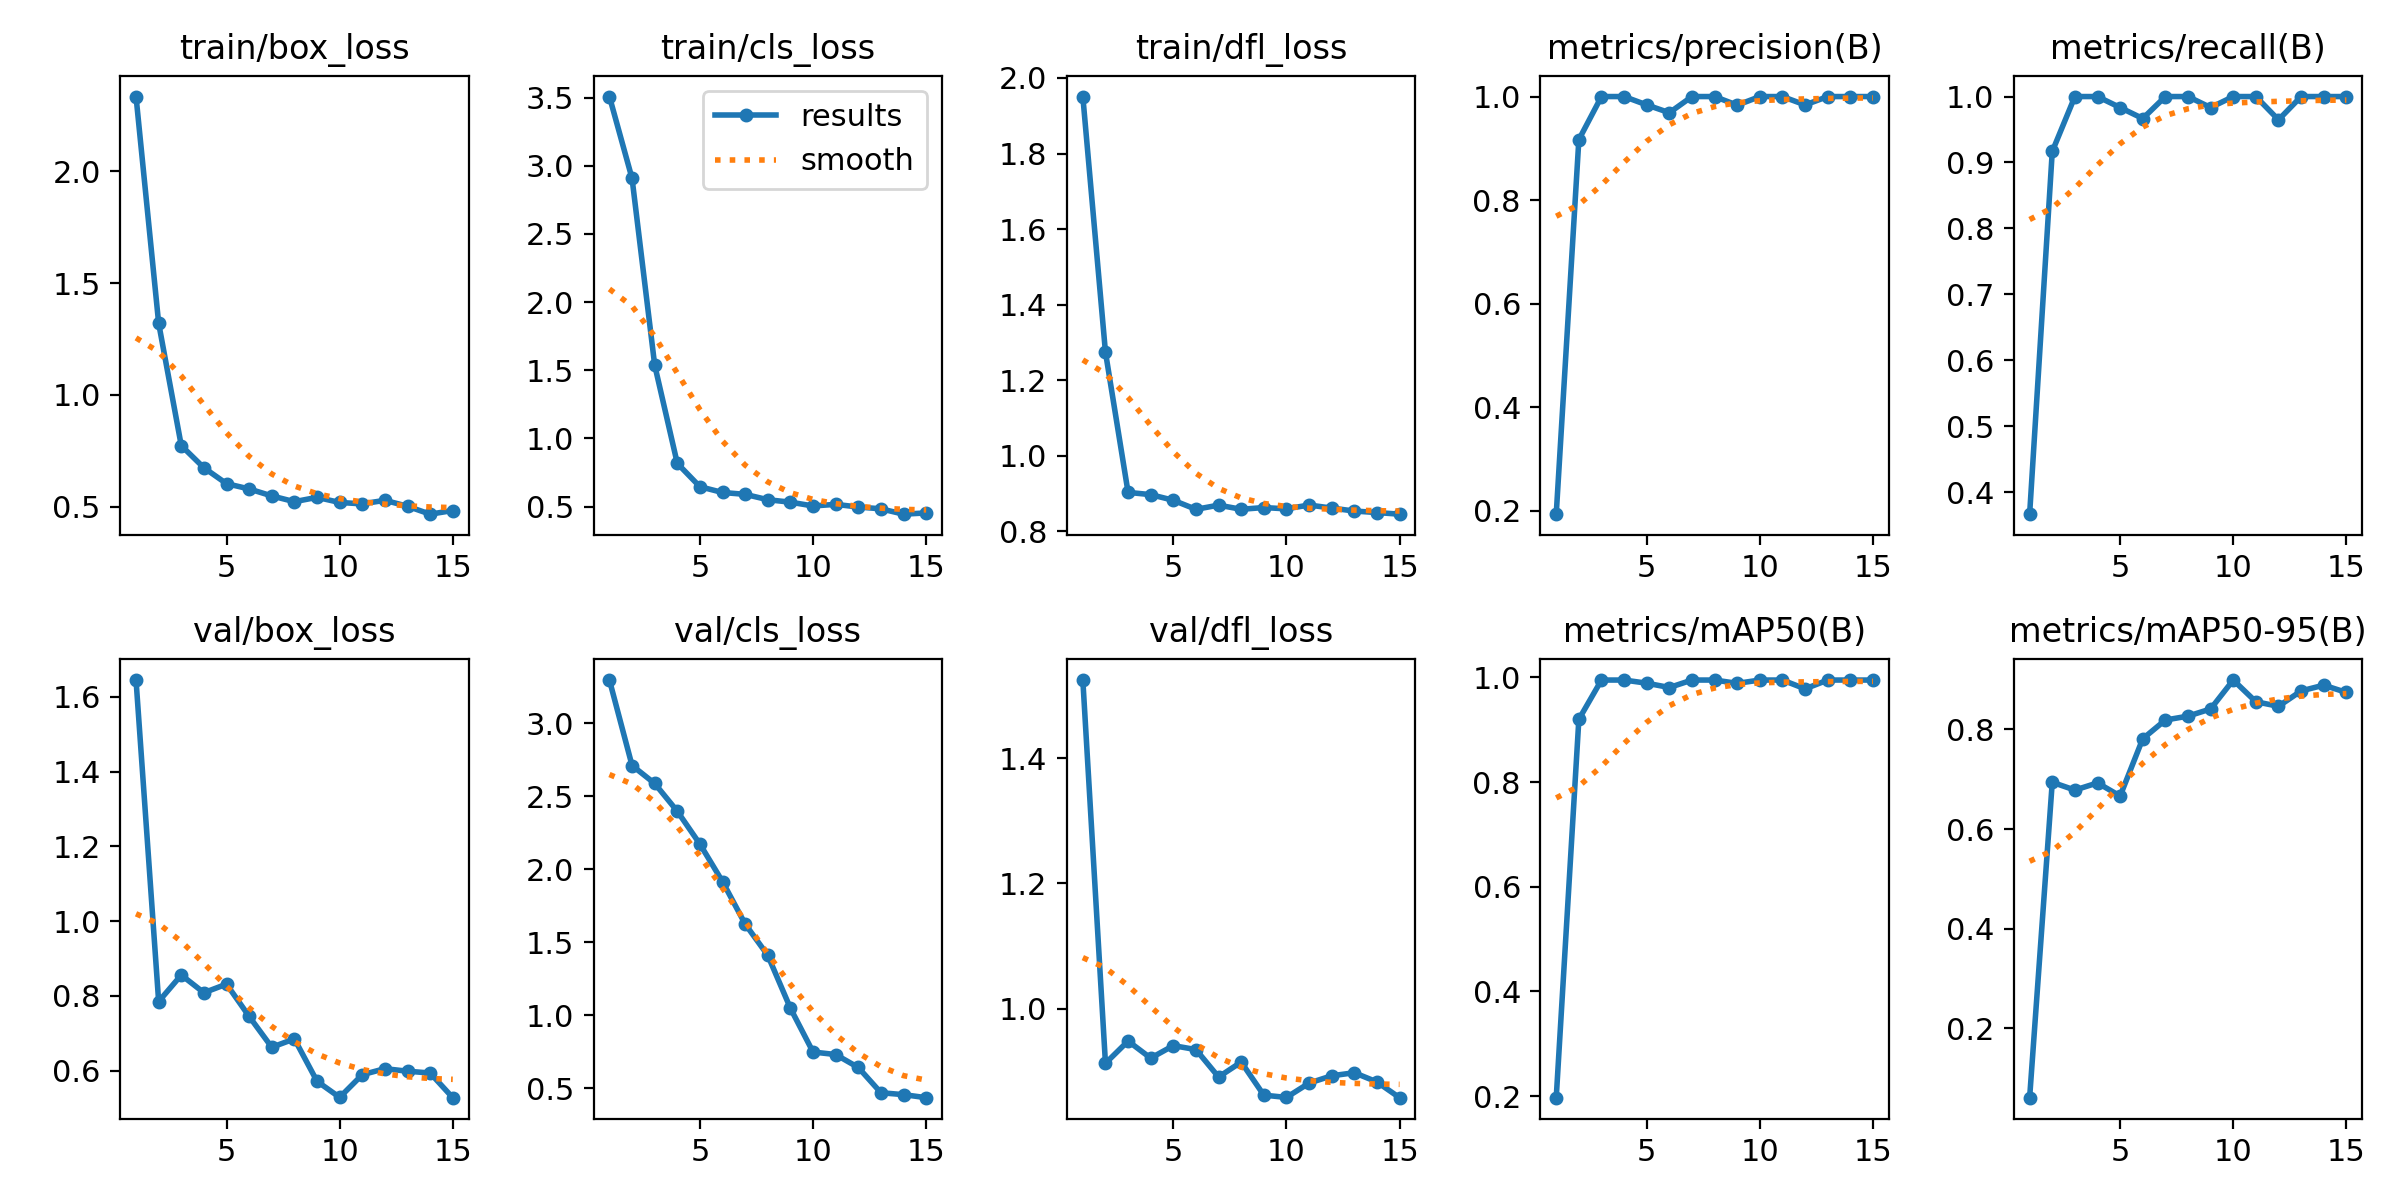

The file beside this chart, header and first rows:
epoch, time, train/box_loss, train/cls_loss, train/dfl_loss, metrics/precision(B), metrics/recall(B), metrics/mAP50(B), metrics/mAP50-95(B), val/box_loss, val/cls_loss, val/dfl_loss, lr/pg0, lr/pg1, lr/pg2
1, 1.804, 2.335, 3.507, 1.951, 0.193, 0.3667, 0.1971, 0.06077, 1.645, 3.295, 1.524, 0.0001334, 0.0001334, 0.0001334
2, 3.185, 1.321, 2.907, 1.274, 0.9167, 0.9167, 0.9199, 0.6938, 0.7846, 2.71, 0.9132, 0.0002806, 0.0002806, 0.0002806
3, 4.447, 0.7733, 1.538, 0.9032, 1, 1, 0.995, 0.6782, 0.8555, 2.587, 0.9487, 0.0004248, 0.0004248, 0.0004248
4, 6.096, 0.6742, 0.8169, 0.8973, 1, 1, 0.995, 0.6926, 0.8082, 2.397, 0.9215, 0.0005661, 0.0005661, 0.0005661
5, 7.559, 0.6032, 0.6458, 0.8824, 0.9839, 0.9833, 0.989, 0.6663, 0.8312, 2.172, 0.9415, 0.0007044, 0.0007044, 0.0007044
6, 8.999, 0.5795, 0.6036, 0.8584, 0.9688, 0.9667, 0.9808, 0.7812, 0.7448, 1.915, 0.9351, 0.0008398, 0.0008398, 0.0008398
7, 10.11, 0.5482, 0.5899, 0.8695, 1, 1, 0.995, 0.8188, 0.6623, 1.624, 0.8914, 0.0009721, 0.0009721, 0.0009721
8, 11.61, 0.5225, 0.5506, 0.8585, 1, 1, 0.995, 0.8266, 0.6848, 1.41, 0.9153, 0.001102, 0.001102, 0.001102
9, 13.21, 0.5419, 0.5325, 0.8631, 0.9833, 0.9833, 0.9887, 0.841, 0.5713, 1.048, 0.8625, 0.001228, 0.001228, 0.001228
10, 14.86, 0.519, 0.5048, 0.8597, 1, 1, 0.995, 0.8991, 0.5282, 0.7487, 0.8588, 0.001351, 0.001351, 0.001351
11, 16.32, 0.5128, 0.5165, 0.8697, 1, 1, 0.995, 0.8555, 0.5888, 0.7314, 0.8817, 0.001472, 0.001472, 0.001472
12, 17.66, 0.5285, 0.4969, 0.8617, 0.9838, 0.9647, 0.9782, 0.8464, 0.605, 0.6428, 0.8934, 0.001485, 0.001485, 0.001485
13, 18.93, 0.502, 0.4838, 0.8539, 1, 1, 0.995, 0.8773, 0.5982, 0.4699, 0.8982, 0.001469, 0.001469, 0.001469
14, 20.15, 0.4666, 0.4446, 0.8499, 1, 1, 0.995, 0.8888, 0.5934, 0.4569, 0.8836, 0.001452, 0.001452, 0.001452
15, 21.49, 0.4829, 0.4537, 0.8456, 1, 1, 0.995, 0.8742, 0.5274, 0.4361, 0.8585, 0.001436, 0.001436, 0.001436
